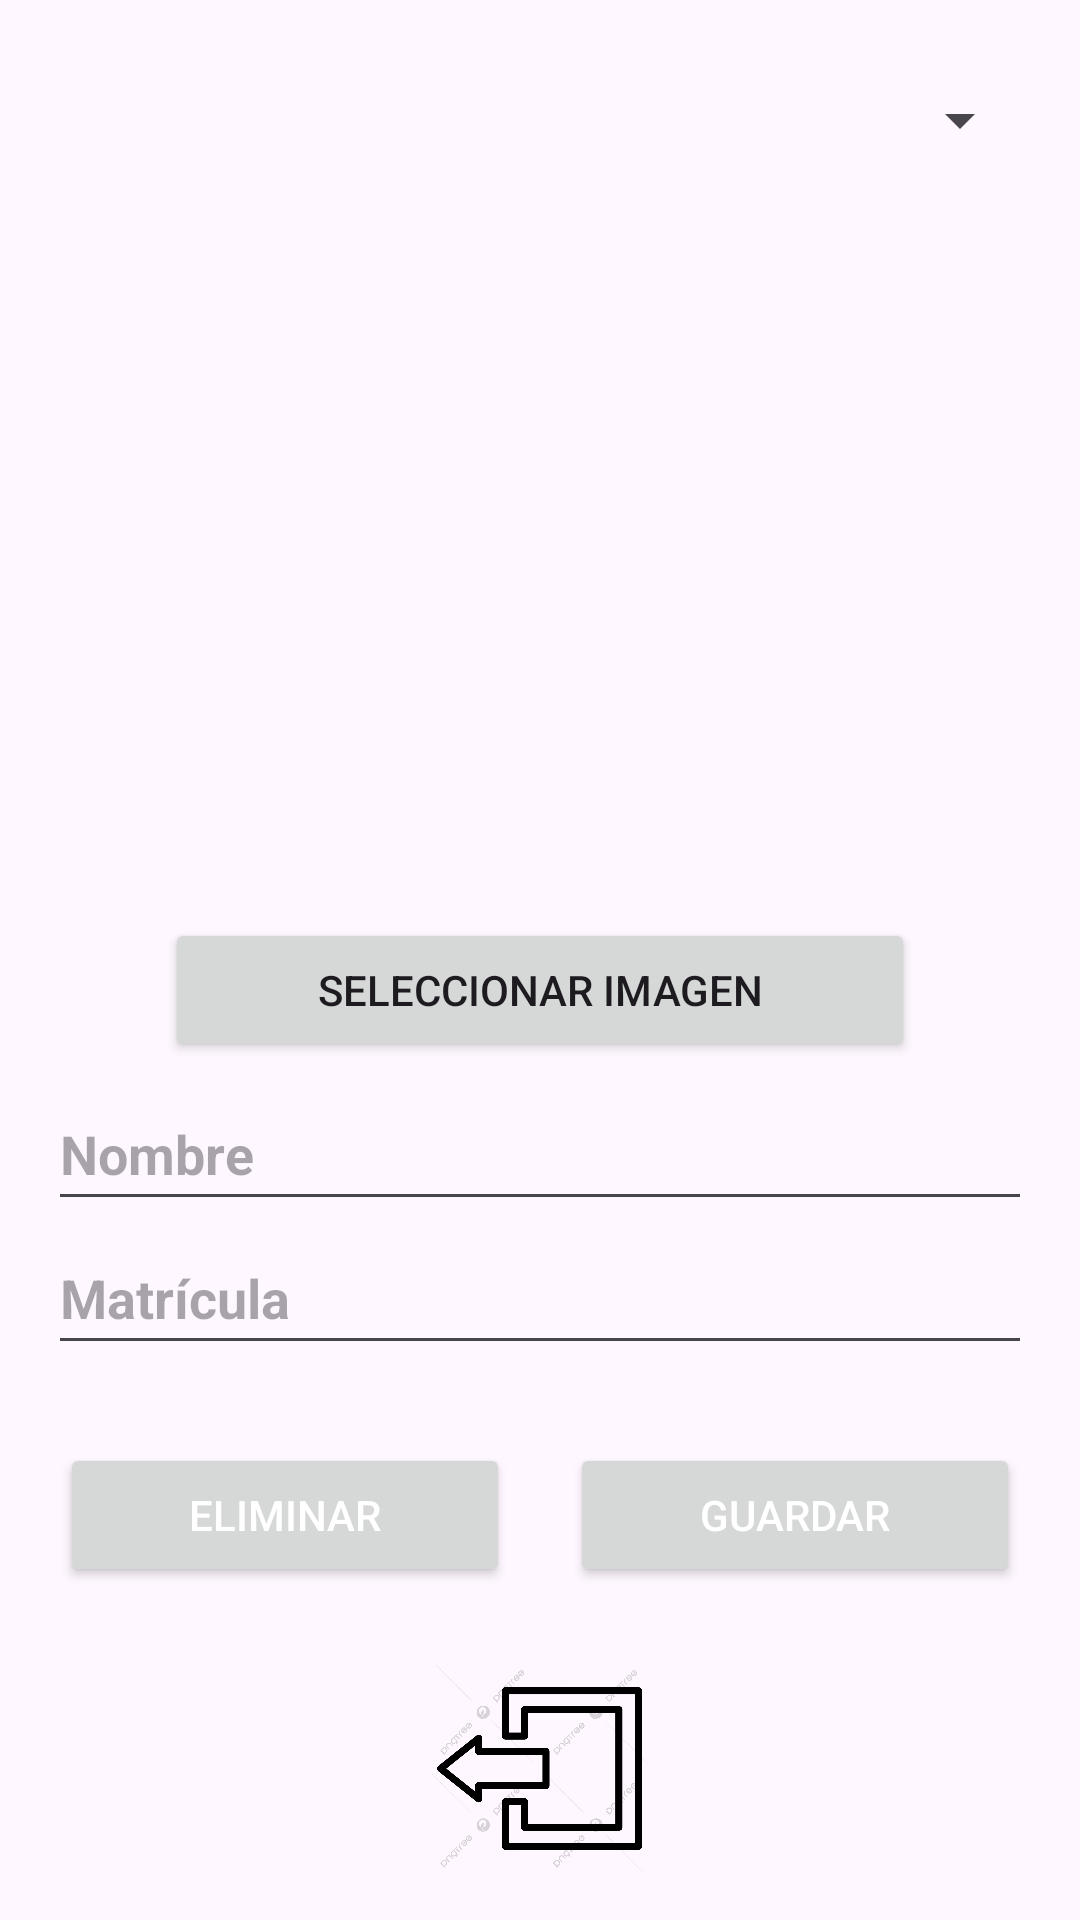

Layout XML and referenced resources for this Android screen:
<!-- AndroidManifest.xml: application theme Theme.RecicleViewFinal -->
<!-- res/layout/agregar_alumno.xml -->
<?xml version="1.0" encoding="utf-8"?>
<LinearLayout
xmlns:android="http://schemas.android.com/apk/res/android"
xmlns:tools="http://schemas.android.com/tools"
android:layout_width="match_parent"
android:layout_height="match_parent"
android:orientation="vertical"
android:padding="16dp"
tools:context=".AgregarAlumno">

<LinearLayout
    android:layout_width="match_parent"
    android:layout_height="wrap_content"
    android:orientation="vertical">
    <Spinner
        android:id="@+id/spnCarreras"
        android:layout_width="match_parent"
        android:layout_height="wrap_content"
        android:minHeight="48dp"
        android:layout_marginBottom="10dp"
        />

    <ImageView
        android:id="@+id/imageView"
        android:layout_width="match_parent"
        android:layout_height="200dp"
        android:layout_marginTop="16dp" />

    <Button
        android:layout_width="250dp"
        android:layout_height="wrap_content"
        android:layout_gravity="center"
        android:layout_marginTop="16dp"
        android:text="Seleccionar Imagen"
        android:onClick="seleccionarImagen" />


    <EditText
        android:id="@+id/etNombre"
        android:layout_width="match_parent"
        android:layout_height="wrap_content"
        android:layout_marginTop="5dp"
        android:hint="Nombre"
        android:textStyle="bold"
        android:textColor="@color/black"
        android:minHeight="48dp" />

    <EditText
        android:id="@+id/etMatricula"
        android:layout_width="match_parent"
        android:layout_height="wrap_content"
        android:hint="Matrícula"
        android:textStyle="bold"
        android:inputType="number"
        android:textColor="@color/black"
        android:minHeight="48dp" />

</LinearLayout>

<LinearLayout
    android:layout_width="match_parent"
    android:layout_height="100dp"
    android:gravity="center">

    <Button
        android:layout_width="150dp"
        android:layout_height="wrap_content"
        android:layout_gravity="center"
        android:textColor="@color/white"
        android:text="Eliminar"
        android:onClick="eliminarAlumno"
        />


    <Button
        android:layout_width="150dp"
        android:layout_height="wrap_content"
        android:layout_gravity="center"
        android:layout_marginLeft="20dp"
        android:textColor="@color/white"
        android:text="Guardar"
        android:onClick="guardarAlumno" />


</LinearLayout>

<LinearLayout
    android:layout_width="match_parent"
    android:layout_height="match_parent"
    android:orientation="vertical"
    android:gravity="center">

    <Button
        android:id="@+id/btnRegresar"
        android:layout_width="75dp"
        android:layout_height="75dp"
        android:layout_margin="16dp"
        android:background="@drawable/salir"
        android:contentDescription="@string/app_name"
        android:onClick="regresar"
        android:backgroundTint="@color/black"
        android:scaleType="fitCenter" />



    </LinearLayout>




</LinearLayout>
<!-- resources referenced by this layout -->
<resources>
  <!-- drawable salir: png bitmap (drawable, 42892 bytes) -->
  <string name="app_name">RecicleViewFinal</string>
  <style name="Theme.RecicleViewFinal" parent="Base.Theme.RecicleViewFinal" />
  <style name="Base.Theme.RecicleViewFinal" parent="Theme.Material3.DayNight.NoActionBar">
          
          
      </style>
  <!-- not gathered from this repository: default colours our renderer supplied (Android Studio template values) -->
  <color name="black">#FF000000</color>
  <color name="white">#FFFFFFFF</color>
</resources>
